The GitHub repository trebla-88/new_dataset_27_countries contains a labelled image folder "IMAGES_REGION" with 8 categories: Eastern Europe, Western Europe, India, Japan, North America, South Africa, South America, South Asia. Examples follow, each with its label.

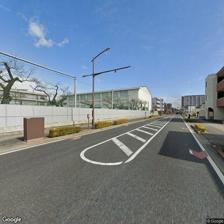
Label: Japan

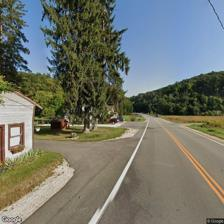
Label: North America

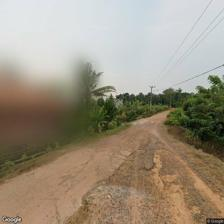
Label: South Asia

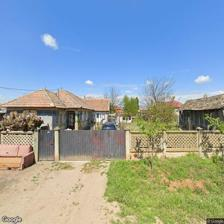
Label: Eastern Europe

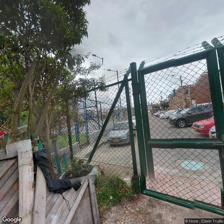
Label: South America

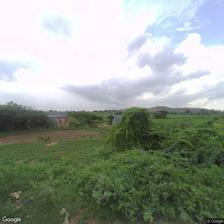
Label: India
